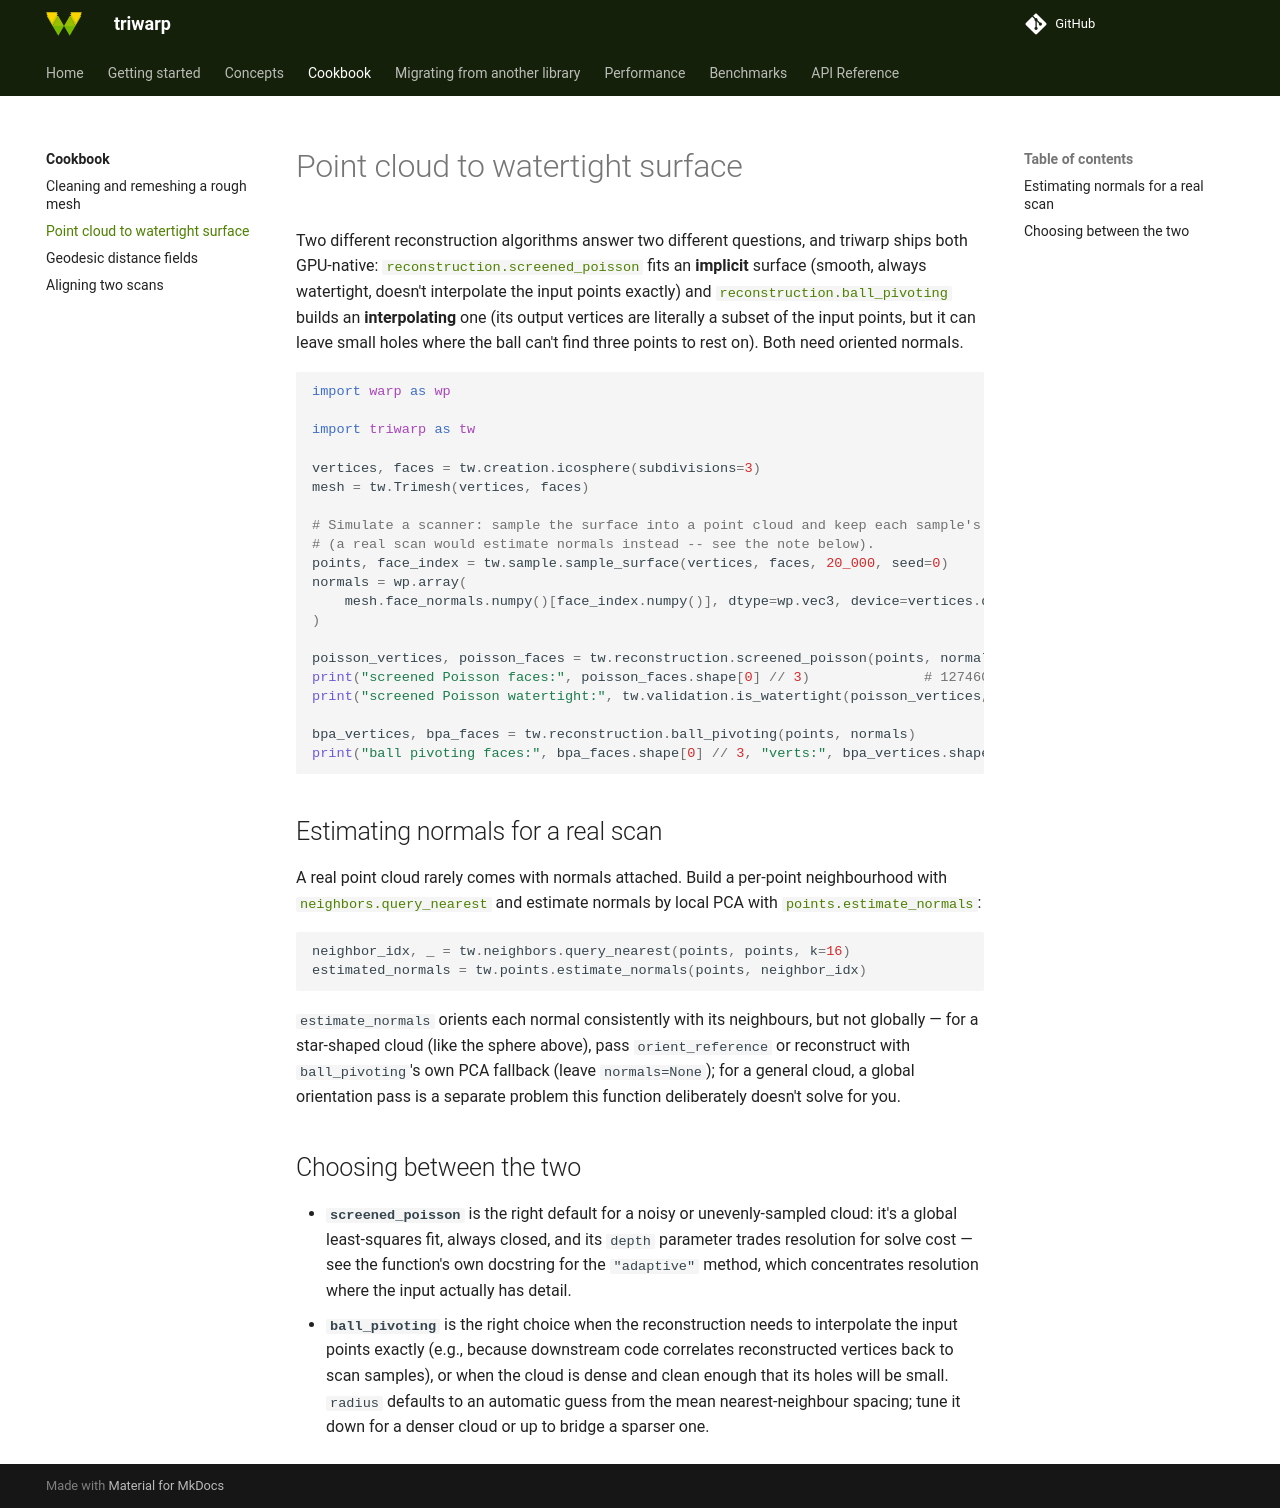

repository: lucagrementieri/triwarp · page: cookbook/point-cloud-to-surface/index.html · generator: mkdocs

# Point cloud to watertight surface

Two different reconstruction algorithms answer two different questions, and triwarp ships both
GPU-native: [`reconstruction.screened_poisson`][triwarp.reconstruction.screened_poisson] fits an
**implicit** surface (smooth, always watertight, doesn't interpolate the input points exactly) and
[`reconstruction.ball_pivoting`][triwarp.reconstruction.ball_pivoting] builds an **interpolating**
one (its output vertices are literally a subset of the input points, but it can leave small holes
where the ball can't find three points to rest on). Both need oriented normals.

```python
import warp as wp

import triwarp as tw

vertices, faces = tw.creation.icosphere(subdivisions=3)
mesh = tw.Trimesh(vertices, faces)

# Simulate a scanner: sample the surface into a point cloud and keep each sample's true normal
# (a real scan would estimate normals instead -- see the note below).
points, face_index = tw.sample.sample_surface(vertices, faces, 20_000, seed=0)
normals = wp.array(
    mesh.face_normals.numpy()[face_index.numpy()], dtype=wp.vec3, device=vertices.device
)

poisson_vertices, poisson_faces = tw.reconstruction.screened_poisson(points, normals, depth=7)
print("screened Poisson faces:", poisson_faces.shape[0] // 3)              # 127460
print("screened Poisson watertight:", tw.validation.is_watertight(poisson_vertices, poisson_faces))  # True

bpa_vertices, bpa_faces = tw.reconstruction.ball_pivoting(points, normals)
print("ball pivoting faces:", bpa_faces.shape[0] // 3, "verts:", bpa_vertices.shape[0])  # 34804, 19864
```

## Estimating normals for a real scan

A real point cloud rarely comes with normals attached. Build a per-point neighbourhood with
[`neighbors.query_nearest`][triwarp.neighbors.query_nearest] and estimate normals by local PCA with
[`points.estimate_normals`][triwarp.points.estimate_normals]:

```python
neighbor_idx, _ = tw.neighbors.query_nearest(points, points, k=16)
estimated_normals = tw.points.estimate_normals(points, neighbor_idx)
```

`estimate_normals` orients each normal consistently with its neighbours, but not globally — for a
star-shaped cloud (like the sphere above), pass `orient_reference` or reconstruct with
`ball_pivoting`'s own PCA fallback (leave `normals=None`); for a general cloud, a global
orientation pass is a separate problem this function deliberately doesn't solve for you.

## Choosing between the two

- **`screened_poisson`** is the right default for a noisy or unevenly-sampled cloud: it's a global
  least-squares fit, always closed, and its `depth` parameter trades resolution for solve cost —
  see the function's own docstring for the `"adaptive"` method, which concentrates resolution
  where the input actually has detail.
- **`ball_pivoting`** is the right choice when the reconstruction needs to interpolate the input
  points exactly (e.g., because downstream code correlates reconstructed vertices back to scan
  samples), or when the cloud is dense and clean enough that its holes will be small. `radius`
  defaults to an automatic guess from the mean nearest-neighbour spacing; tune it down for a
  denser cloud or up to bridge a sparser one.
